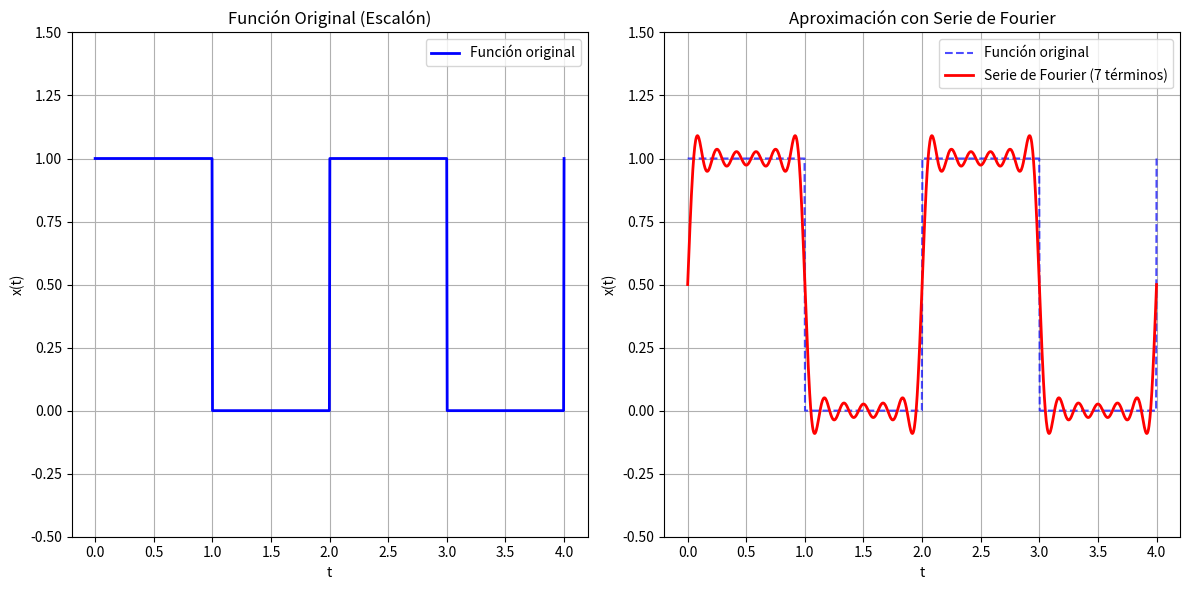

Write the Python code that produced this figure.
import sympy as sp
from sympy import symbols
from sympy import fourier_series, pi, sin
import matplotlib.pyplot as plt
import numpy as np

# Definir la variable simbólica
t = symbols('t')

# Definir la función original (función escalón)
xt = sp.Piecewise((1, t < 1), (0, t > 1))

# Calcular la serie de Fourier
s = fourier_series(xt, (t, 0, 2))
s_truncated = s.scale(1).truncate(7)

print("Serie de Fourier truncada:")
print(s_truncated)

# Crear valores para graficar
t_vals = np.linspace(0, 4, 1000)  # Graficamos 2 períodos

# Función original
def original_function(t_val):
    return np.piecewise(t_val, 
                       [t_val % 2 < 1, t_val % 2 >= 1], 
                       [1, 0])

# Convertir la serie de Fourier a función numérica
s_func = sp.lambdify(t, s_truncated, 'numpy')

# Crear la gráfica
plt.figure(figsize=(12, 6))

# Función original
plt.subplot(1, 2, 1)
plt.plot(t_vals, original_function(t_vals), 'b-', linewidth=2, label='Función original')
plt.title('Función Original (Escalón)')
plt.xlabel('t')
plt.ylabel('x(t)')
plt.grid(True)
plt.legend()
plt.ylim(-0.5, 1.5)

# Serie de Fourier
plt.subplot(1, 2, 2)
plt.plot(t_vals, original_function(t_vals), 'b--', alpha=0.7, label='Función original')
plt.plot(t_vals, s_func(t_vals), 'r-', linewidth=2, label='Serie de Fourier (7 términos)')
plt.title('Aproximación con Serie de Fourier')
plt.xlabel('t')
plt.ylabel('x(t)')
plt.grid(True)
plt.legend()
plt.ylim(-0.5, 1.5)

plt.tight_layout()
plt.show()
